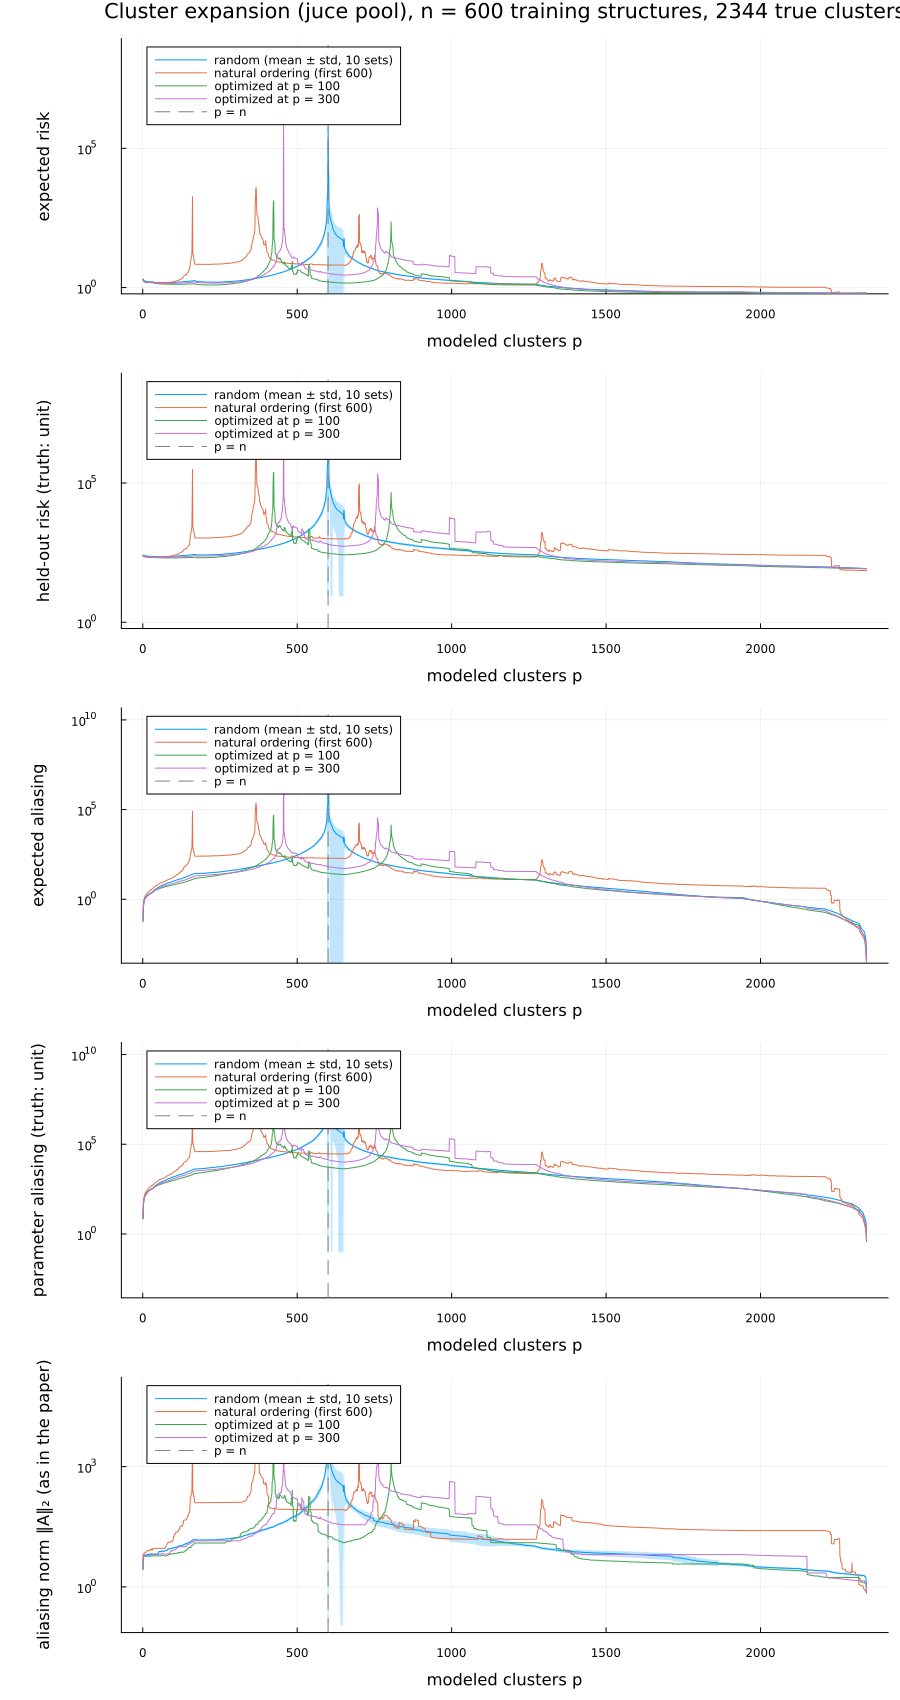

Data behind this chart, as committed beside it:
design, p, expected_risk, heldout_risk, expected_aliasing, parameter_aliasing, aliasing_norm_2
natural, 1, 1.871, 231.8, 0.09835, 10.11, 3.405
natural, 2, 1.724, 229.1, 0.4534, 50.42, 6.682
natural, 3, 1.677, 227.2, 0.7817, 91.28, 6.686
natural, 4, 1.619, 224.1, 0.9217, 106.7, 6.73
natural, 5, 1.59, 222.3, 1.076, 124.5, 6.687
natural, 6, 1.57, 221, 1.32, 157.6, 7.081
natural, 7, 1.554, 220, 1.41, 170.1, 7.098
natural, 8, 1.541, 218.7, 1.494, 191.8, 7.095
natural, 9, 1.534, 218.2, 1.576, 198.7, 7.158
natural, 10, 1.526, 217.5, 1.655, 207, 7.261
natural, 11, 1.529, 218.1, 1.815, 224.5, 7.358
natural, 12, 1.526, 218.4, 1.898, 240.1, 7.497
natural, 13, 1.524, 218.5, 1.988, 252.3, 7.651
natural, 14, 1.514, 215.8, 2.064, 272, 7.735
natural, 15, 1.514, 215.5, 2.162, 281.4, 8.06
natural, 16, 1.507, 215.2, 2.22, 284.5, 8.009
natural, 17, 1.519, 216.6, 2.473, 305.8, 7.995
natural, 18, 1.502, 214.1, 2.549, 324.2, 7.987
natural, 19, 1.506, 215.4, 2.607, 334.7, 7.925
natural, 20, 1.514, 217.2, 2.778, 364.3, 8.139
natural, 21, 1.515, 217.8, 2.895, 389.3, 8.113
natural, 22, 1.517, 218, 2.928, 393.6, 8.104
natural, 23, 1.515, 217, 3.092, 404.6, 8.508
natural, 24, 1.514, 216, 3.154, 420.2, 8.497
natural, 25, 1.517, 216.2, 3.179, 424.7, 8.359
natural, 26, 1.524, 216.2, 3.306, 432.2, 8.643
natural, 27, 1.535, 218, 3.482, 461.6, 8.626
natural, 28, 1.534, 218.3, 3.503, 466, 8.384
natural, 29, 1.548, 220.3, 3.634, 484.9, 8.282
natural, 30, 1.554, 221.6, 3.767, 510.1, 8.794
natural, 31, 1.562, 222.6, 3.865, 529.1, 8.793
natural, 32, 1.562, 221.2, 3.931, 509.3, 8.349
natural, 33, 1.565, 222, 4.048, 526.5, 9.108
natural, 34, 1.553, 221, 4.277, 558.7, 9.108
natural, 35, 1.541, 220.2, 4.482, 578.6, 9.107
natural, 36, 1.531, 219.5, 4.661, 607.8, 9.108
natural, 37, 1.521, 218.5, 4.873, 648, 9.108
natural, 38, 1.514, 218, 5.04, 663, 9.108
natural, 39, 1.507, 217.7, 5.161, 679, 9.108
natural, 40, 1.506, 217.9, 5.311, 707.6, 9.108
natural, 41, 1.5, 217.3, 5.391, 716.6, 9.108
natural, 42, 1.498, 217.5, 5.569, 741.9, 9.108
natural, 43, 1.498, 217.5, 5.69, 759, 9.109
natural, 44, 1.497, 217.6, 5.861, 790, 9.109
natural, 45, 1.494, 217.5, 6.002, 816.8, 9.109
natural, 46, 1.491, 217.2, 6.159, 833.1, 9.109
natural, 47, 1.492, 217.7, 6.34, 854.7, 9.109
natural, 48, 1.492, 218.2, 6.44, 876.4, 9.11
natural, 49, 1.488, 218.2, 6.522, 889, 9.11
natural, 50, 1.49, 218.6, 6.744, 924.3, 9.116
natural, 51, 1.49, 218.7, 7.015, 951, 9.116
natural, 52, 1.492, 219, 7.193, 962.8, 9.131
natural, 53, 1.492, 219.2, 7.294, 979.9, 9.13
natural, 54, 1.495, 220.1, 7.58, 1047, 9.159
natural, 55, 1.493, 220.2, 7.715, 1073, 9.158
natural, 56, 1.49, 220.1, 7.81, 1087, 9.193
natural, 57, 1.491, 220.3, 7.941, 1099, 9.18
natural, 58, 1.49, 220.1, 8.07, 1110, 9.143
natural, 59, 1.491, 220.6, 8.142, 1124, 9.141
natural, 60, 1.493, 220.9, 8.368, 1169, 9.143
... 30,399 more rows
